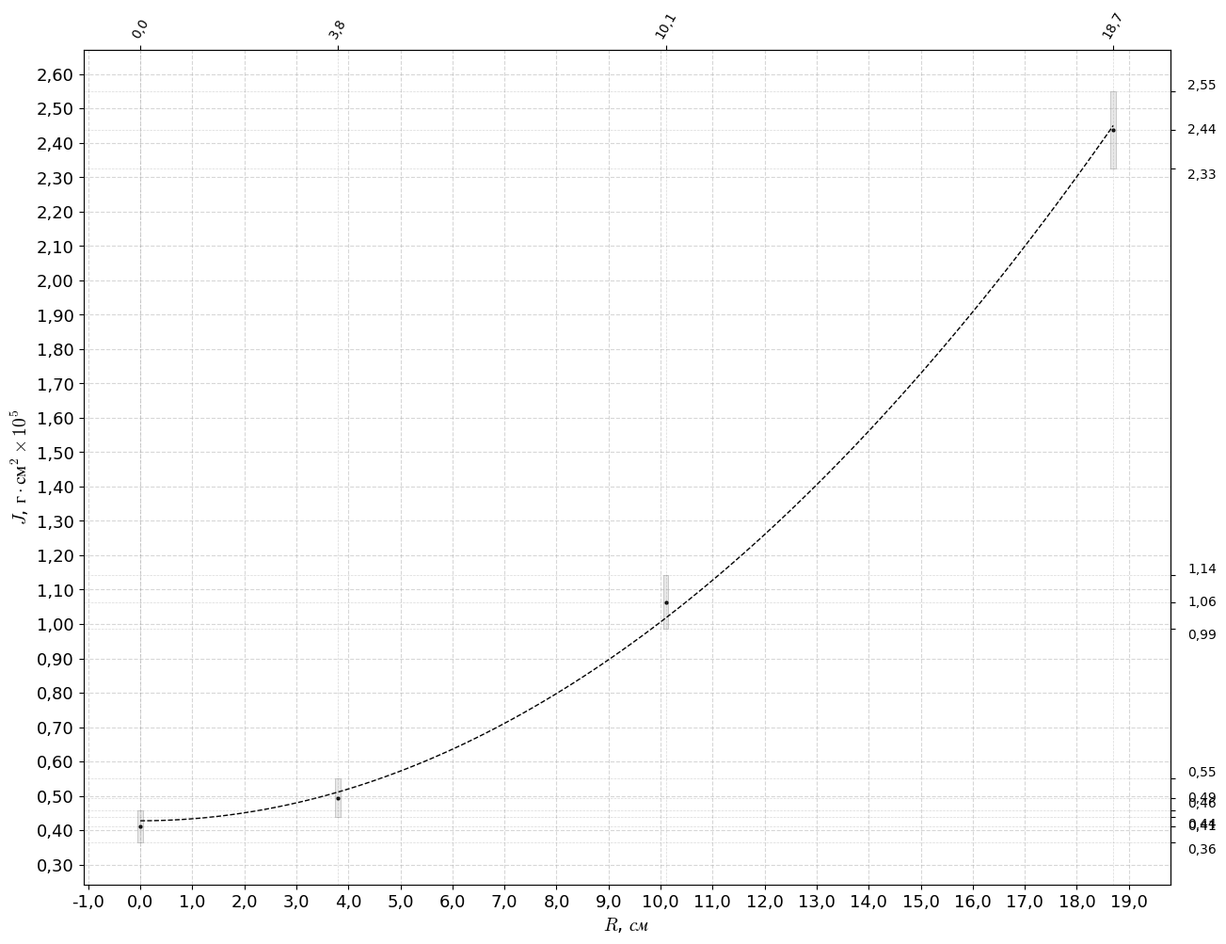

Reproduce this figure in Python.
from math import log10, e
import numpy as np
import matplotlib.pyplot as plt
import matplotlib.ticker as ticker
from matplotlib.backends.backend_pdf import PdfPages
from matplotlib.patches import Rectangle
from typing import List

from dataclasses import dataclass

# Установка настроек matplotlib
plt.rcParams['font.family'] = 'Times New Roman'
plt.rcParams['mathtext.fontset'] = 'cm'
plt.rcParams['font.size'] = 14
plt.rcParams['axes.titlesize'] = 16
plt.rcParams['axes.labelsize'] = 15
plt.rcParams['xtick.labelsize'] = 13
plt.rcParams['ytick.labelsize'] = 13
plt.rcParams['legend.fontsize'] = 12
plt.rcParams['text.usetex'] = False

def format_number(number: float, roundoff: int, degree: int = 0) -> str:
    if degree != 0:
        scaled = number / (10 ** degree)
        formatted = f"{scaled:.{roundoff}f}".replace('.', ',')
        return f"{formatted}"
    return f"{number:.{roundoff}f}".replace('.', ',')

@dataclass
class Values:
    _name: str
    _units: str
    _data: List[float]
    _up_error: List[float]
    _down_error: List[float]
    _step: float
    _roundoff: int
    _degree: int
    _flag_error_label: bool

    def __init__(self,
                 data: List[float],
                 error: List[float],
                 degree: int = 0,
                 units: str = "",
                 name: str = "",
                 step: float = None,
                 roundoff: int = None,
                 flag_error_label: bool = True):
        self._name = name
        self._units = units
        self._data = data
        self._flag_error_label = flag_error_label
        self._degree = degree

        if len(data) == 0:
            raise ValueError("Переменная data пуста")

        if roundoff is None:
            max_err = max(error) if error else 0
            self._roundoff = max(1, -int(log10(max_err)) + 1) if max_err > 0 else 2
        else:
            if roundoff < 0:
                raise ValueError("Округление не может быть отрицательным!")
            self._roundoff = roundoff

        if step is None:
            self._step = 10 ** int(log10(max(data) - min(data)))
        else:
            self._step = step

        if len(data) != len(error):
            raise ValueError(f"Количество элементов в 'error' ({len(error)}) "
                           f"не равно количеству элементов в 'data' ({len(data)})")
        self._up_error = [value / 2 for value in error]
        self._down_error = [value / 2 for value in error]

    @property
    def data(self) -> List[float]:
        return self._data

    @data.setter
    def data(self, data: List[float]) -> None:
        if data is None:
            raise ValueError("Список 'data' пуст")
        if len(data) != len(self._up_error):
            print("WARNING: Количество элементов в 'data' не равно количеству в 'error'.")
            self._up_error.extend([0.] * (len(data) - len(self._up_error)))
            self._down_error.extend([0.] * (len(data) - len(self._down_error)))
        self._data = data

    @property
    def degree(self) -> int:
        return self._degree

    @degree.setter
    def degree(self, degree: int):
        if degree < 0:
            raise ValueError("Степень не может быть отрицательной")
        self._degree = degree

    @property
    def up_error(self) -> List[float]:
        return self._up_error

    @up_error.setter
    def up_error(self, error: List[float]) -> None:
        if self._data is None:
            raise ValueError("Сначала задайте данные в 'data'")
        if len(self._data) != len(error):
            raise ValueError("Количество элементов в 'error' не равно количеству в 'data'")
        self._up_error = error

    @property
    def down_error(self) -> List[float]:
        return self._down_error

    @down_error.setter
    def down_error(self, error: List[float]) -> None:
        if self._data is None:
            raise ValueError("Сначала задайте данные в 'data'")
        if len(self._data) != len(error):
            raise ValueError("Количество элементов в 'error' не равно количеству в 'data'")
        self._down_error = error

    @property
    def error(self) -> List[float]:
        return [value_up + value_down for value_up, value_down in zip(self._up_error, self._down_error)]

    @property
    def name(self) -> str:
        return self._name

    @name.setter
    def name(self, name: str):
        self._name = name

    @property
    def roundoff(self) -> int:
        return self._roundoff

    @roundoff.setter
    def roundoff(self, roundoff: int):
        if roundoff < 0:
            raise ValueError("Округление не может быть отрицательным!")
        self._roundoff = roundoff

    @property
    def units(self) -> str:
        if self._degree != 0:
            return fr"{self._units} \times 10^{{{self._degree}}}"
        return self._units

    @property
    def step(self) -> float:
        return self._step

    @step.setter
    def step(self, step: float):
        if step is None:
            self._step = 10 ** int(log10(max(self._data) - min(self._data)))
        else:
            self._step = step

    @property
    def flag_error_label(self) -> bool:
        return self._flag_error_label

    @flag_error_label.setter
    def flag_error_label(self, flag_error_label: bool):
        self._flag_error_label = flag_error_label

    def steps(self) -> dict:
        return {
            val: format_number(val, self._roundoff, self._degree).replace('.', ',')
            for val in self._data
        }

# Данные с единицами измерения на русском
y = Values(
    [41108.5, 49403.3, 106391, 243721.2],
    [9473.9, 11223, 15456.9, 22241.4],
    name="J",
    units=r"\text{г} \cdot \text{см}^2",
    step=10000,
    roundoff=2,
    degree=5,
    flag_error_label=True
)
x = Values(
    [0, 3.8, 10.1, 18.7],
    [0.1, 0.1, 0.1, 0.1],
    name="R",
    units="см",
    step=1,
    roundoff=1,
    degree=0,
    flag_error_label=False
)

with PdfPages('graph_oberbek_pendulum_1.pdf') as pdf:
    fig, ax = plt.subplots(figsize=(14, 11))

    # Прямоугольники погрешностей
    for x_val, y_val, dx_up, dx_down, dy_up, dy_down in zip(
        x.data, y.data, x.up_error, x.down_error, y.up_error, y.down_error
    ):
        rect = Rectangle(
            (x_val - dx_down, y_val - dy_down), dx_up + dx_down, dy_up + dy_down,
            linewidth=0.5, edgecolor='gray', facecolor='lightgray', alpha=0.5
        )
        ax.add_patch(rect)

    # Экспериментальные точки
    ax.plot(x.data, y.data, 'o', color='black', markersize=2)

    # Теоретическая линия
    x_theory = np.linspace(min(x.data), max(x.data), 100)

    Sjr2 = sum([j * r*r for j,r in zip(y.data, x.data)])
    Sr4 = sum([r**4 for r in x.data])
    Sr2 = sum([r**2 for r in x.data])
    Sj = sum(y.data)
    n = len(x.data)

    k = (Sjr2 * n - Sr2 * Sj) / (Sr4 * n - Sr2**2)
    b = (Sr4 * Sj - Sjr2 * Sr2) / (Sr4 * n - Sr2 ** 2)

    print(f"{k=}, {b=}")

    y_theory = [k * x_val**2 + b for x_val in x_theory]
    ax.plot(x_theory, y_theory, 'k--', linewidth=1, label='Теоретическая зависимость')

    # Линии погрешностей
    for x_val, dx_up, dx_down in zip(x.data, x.up_error, x.down_error):
        ax.axvline(x=x_val, color='gray', linestyle='--', linewidth=0.5, alpha=0.3)
        if x.flag_error_label:
            ax.axvline(x=x_val + dx_up, color='gray', linestyle='--', linewidth=0.5, alpha=0.3)
            ax.axvline(x=x_val - dx_down, color='gray', linestyle='--', linewidth=0.5, alpha=0.3)

    for y_val, dy_up, dy_down in zip(y.data, y.up_error, y.down_error):
        ax.axhline(y=y_val, color='gray', linestyle='--', linewidth=0.5, alpha=0.3)
        if y.flag_error_label:
            ax.axhline(y=y_val + dy_up, color='gray', linestyle='--', linewidth=0.5, alpha=0.3)
            ax.axhline(y=y_val - dy_down, color='gray', linestyle='--', linewidth=0.5, alpha=0.3)

    # Названия осей
    ax.set_xlabel(f"${x.name}$, ${x.units}$", fontsize=14)
    ax.set_ylabel(f"${y.name}$, ${y.units}$", fontsize=14)

    # Установка шага осей
    ax.xaxis.set_major_locator(ticker.MultipleLocator(x.step))
    ax.yaxis.set_major_locator(ticker.MultipleLocator(y.step))

    # Форматирование чисел для осей
    ax.xaxis.set_major_formatter(ticker.FuncFormatter(lambda temp, _: format_number(temp, x.roundoff, x.degree)))
    ax.yaxis.set_major_formatter(ticker.FuncFormatter(lambda temp, _: format_number(temp, y.roundoff, y.degree)))

    # Дополнительные оси для значений и погрешностей
    x_ticks_top = []
    x_ticks_labels_top = []
    x_ticks_ha = []

    if x.flag_error_label:
        for x_val, dx_up, dx_down in zip(x.data, x.up_error, x.down_error):
            x_ticks_top.extend([x_val - dx_down, x_val, x_val + dx_up])
            x_ticks_labels_top.extend([
                format_number(x_val - dx_down, x.roundoff, x.degree),
                format_number(x_val, x.roundoff, x.degree),
                format_number(x_val + dx_up, x.roundoff, x.degree)
            ])
            x_ticks_ha.extend(['right', 'center', 'left'])
    else:
        x_ticks_ha = ['center'] * len(x.data)
        x_ticks_top = x.data
        x_ticks_labels_top = [format_number(x_val, x.roundoff, x.degree) for x_val in x.data]

    ax_top = ax.secondary_xaxis('top')
    ax_top.set_xticks(x_ticks_top)
    texts_top = ax_top.set_xticklabels(x_ticks_labels_top, rotation=60, fontsize=10)
    for text, ha in zip(texts_top, x_ticks_ha):
        text.set_horizontalalignment(ha)

    y_ticks_right = []
    y_ticks_labels_right = []
    y_ticks_va = []

    if y.flag_error_label:
        for y_val, dy_up, dy_down in zip(y.data, y.up_error, y.down_error):
            y_ticks_right.extend([y_val - dy_down, y_val, y_val + dy_up])
            y_ticks_labels_right.extend([
                format_number(y_val - dy_down, y.roundoff, y.degree),
                format_number(y_val, y.roundoff, y.degree),
                format_number(y_val + dy_up, y.roundoff, y.degree)
            ])
            y_ticks_va.extend(['top', 'center', 'bottom'])
    else:
        y_ticks_va = ['center'] * len(y.data)
        y_ticks_right = y.data
        y_ticks_labels_right = [format_number(y_val, y.roundoff, y.degree) for y_val in y.data]

    ax_right = ax.secondary_yaxis('right')
    ax_right.set_yticks(y_ticks_right)
    texts_right = ax_right.set_yticklabels(y_ticks_labels_right, rotation=0, fontsize=10)
    for text, va in zip(texts_right, y_ticks_va):
        text.set_verticalalignment(va)
    ax_right.tick_params(axis='y', pad=10)

    # Сетка и пределы
    x_lims = []
    y_lims = []
    for x_val, dx_up, dx_down in zip(x.data, x.up_error, x.down_error):
        x_lims.extend([x_val, x_val + dx_up, x_val - dx_down])
    for y_val, dy_up, dy_down in zip(y.data, y.up_error, y.down_error):
        y_lims.extend([y_val, y_val + dy_up, y_val - dy_down])

    ax.grid(True, linestyle='--', alpha=0.5)
    delta_lims_x = (max(x_lims) - min(x_lims)) / 18
    delta_lims_y = (max(y_lims) - min(y_lims)) / 18
    ax.set_xlim(min(x_lims) - delta_lims_x, max(x_lims) + delta_lims_x)
    ax.set_ylim(min(y_lims) - delta_lims_y, max(y_lims) + delta_lims_y)

    # ax.legend()
    plt.tight_layout(pad=3.0)
    pdf.savefig(fig, bbox_inches='tight', dpi=300)
    plt.show()
    plt.close()
